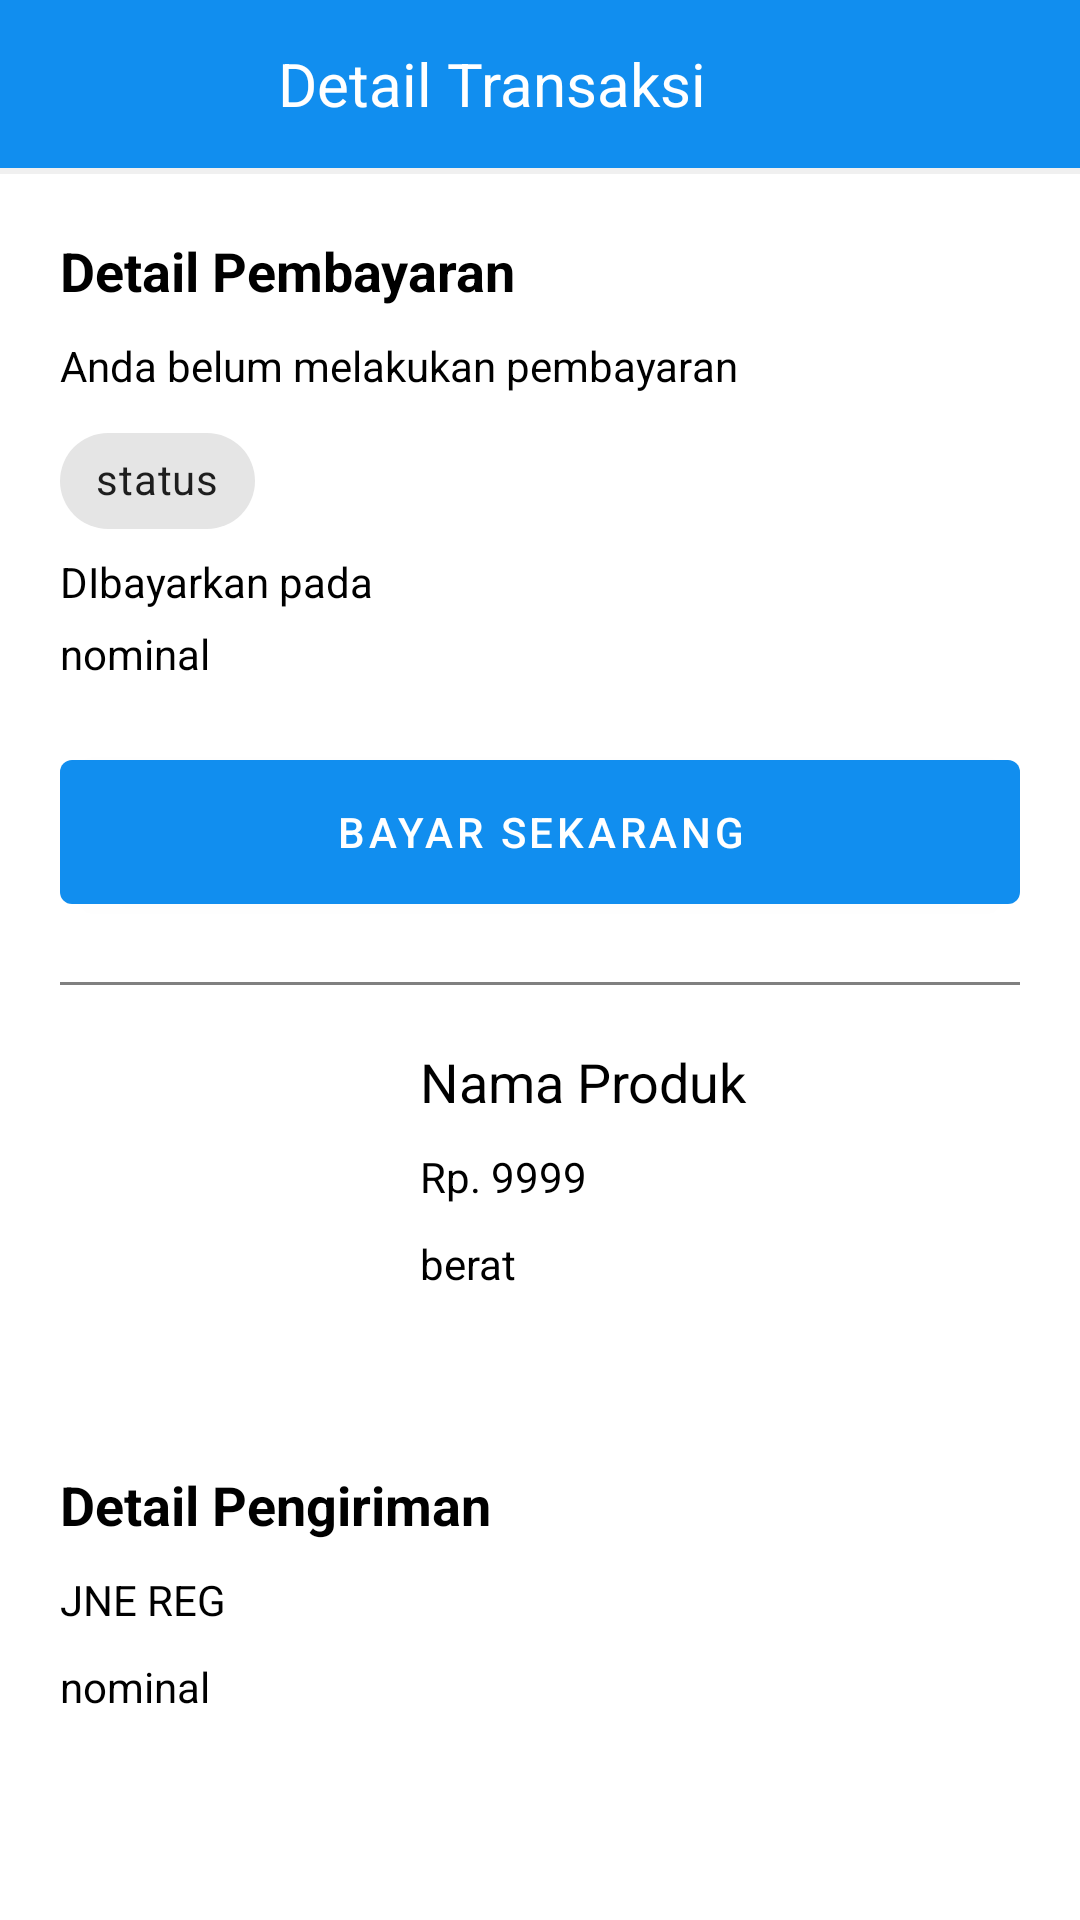

Android layout source for this screen:
<!-- AndroidManifest.xml: application theme Theme.OmahJamur.NoActionBar -->
<!-- res/layout/activity_transaksi_detail.xml -->
<?xml version="1.0" encoding="utf-8"?>
<LinearLayout xmlns:android="http://schemas.android.com/apk/res/android"
    xmlns:app="http://schemas.android.com/apk/res-auto"
    xmlns:tools="http://schemas.android.com/tools"
    android:layout_width="match_parent"
    android:layout_height="match_parent"
    tools:context=".activity.TransaksiDetailActivity"
    android:orientation="vertical">

    <androidx.appcompat.widget.Toolbar
        android:id="@+id/toolbar"
        android:layout_width="match_parent"
        android:layout_height="?actionBarSize"
        android:background="@color/primaryColor">

        <FrameLayout
            android:layout_width="match_parent"
            android:layout_height="match_parent">

            <TextView
                android:layout_width="wrap_content"
                android:layout_height="wrap_content"
                android:layout_marginRight="24dp"
                android:layout_gravity="center"
                android:textColor="@color/colorWhite"
                android:textSize="20dp"
                android:text="Detail Transaksi"/>

        </FrameLayout>

    </androidx.appcompat.widget.Toolbar>

    <View
        android:layout_width="match_parent"
        android:layout_height="2dp"
        android:background="@color/box_stroke"/>

    <androidx.core.widget.NestedScrollView
        android:layout_width="match_parent"
        android:layout_height="wrap_content">

        <LinearLayout
            android:layout_width="match_parent"
            android:layout_height="match_parent"
            android:orientation="vertical"
            android:padding="20dp">

            <LinearLayout
                android:layout_width="match_parent"
                android:layout_height="wrap_content"
                android:orientation="vertical">

                <TextView
                    android:layout_width="match_parent"
                    android:layout_height="wrap_content"
                    android:text="Detail Pembayaran"
                    android:textColor="@color/black"
                    android:textStyle="bold"
                    android:textSize="18dp"
                    android:layout_marginBottom="10dp"/>

                <TextView
                    android:layout_width="match_parent"
                    android:layout_height="wrap_content"
                    android:text="Anda belum melakukan pembayaran"
                    android:id="@+id/belumBayarTv"
                    android:textColor="@color/black"
                    android:layout_marginBottom="5dp"/>

                <LinearLayout
                    android:layout_width="match_parent"
                    android:layout_height="wrap_content"
                    android:orientation="vertical"
                    android:id="@+id/sudahBayarLayout">

                    <com.google.android.material.chip.Chip
                        android:layout_width="wrap_content"
                        android:layout_height="wrap_content"
                        android:text="status"
                        android:id="@+id/chipBayarTv"/>

                    <TextView
                        android:layout_width="match_parent"
                        android:layout_height="wrap_content"
                        android:text="DIbayarkan pada"
                        android:id="@+id/tglTransferTv"
                        android:textColor="@color/black"
                        android:layout_marginBottom="5dp"/>

                    <TextView
                        android:layout_width="match_parent"
                        android:layout_height="wrap_content"
                        android:text="nominal"
                        android:id="@+id/nominalTv"
                        android:textColor="@color/black"/>

                </LinearLayout>

                <com.google.android.material.button.MaterialButton
                    android:layout_width="match_parent"
                    android:layout_height="60dp"
                    android:text="BAYAR SEKARANG"
                    android:id="@+id/bayarBtn"
                    android:layout_marginTop="20dp"/>


            </LinearLayout>

            <View
                android:layout_width="match_parent"
                android:layout_height="1dp"
                android:background="@color/colorGray"
                android:layout_marginTop="20dp"
                android:layout_marginBottom="20dp"/>

            <LinearLayout
                android:layout_width="match_parent"
                android:layout_height="wrap_content"
                android:orientation="horizontal">

                <ImageView
                    android:layout_width="100dp"
                    android:layout_height="100dp"
                    android:src="@drawable/ic_image_black"
                    android:id="@+id/gambarProdukTv"
                    android:layout_marginRight="20dp"/>

                <LinearLayout
                    android:layout_width="match_parent"
                    android:layout_height="wrap_content"
                    android:orientation="vertical">

                    <TextView
                        android:id="@+id/namaProdukTv"
                        android:layout_width="match_parent"
                        android:layout_height="wrap_content"
                        android:text="Nama Produk"
                        android:textColor="@color/black"
                        android:textSize="18dp"/>

                    <TextView
                        android:id="@+id/hargaTv"
                        android:layout_width="match_parent"
                        android:layout_height="wrap_content"
                        android:layout_marginTop="10dp"
                        android:text="Rp. 9999"
                        android:textColor="@color/black"/>

                    <TextView
                        android:id="@+id/jumlahTv"
                        android:layout_width="match_parent"
                        android:layout_height="wrap_content"
                        android:layout_marginTop="10dp"
                        android:text="berat"
                        android:textColor="@color/black"/>

                </LinearLayout>

            </LinearLayout>

            <View
                android:layout_width="match_parent"
                android:layout_height="1dp"
                android:textColor="@color/black"
                android:layout_marginTop="20dp"
                android:layout_marginBottom="20dp"/>

            <LinearLayout
                android:layout_width="match_parent"
                android:layout_height="wrap_content"
                android:orientation="vertical">

                <TextView
                    android:layout_width="match_parent"
                    android:layout_height="wrap_content"
                    android:text="Detail Pengiriman"
                    android:textColor="@color/black"
                    android:textStyle="bold"
                    android:textSize="18dp"
                    android:layout_marginBottom="10dp"/>

                <LinearLayout
                    android:layout_width="match_parent"
                    android:layout_height="wrap_content"
                    android:orientation="vertical">

                    <TextView
                        android:layout_width="match_parent"
                        android:layout_height="wrap_content"
                        android:text="JNE REG"
                        android:textColor="@color/black"
                        android:layout_marginBottom="10dp"/>

                    <TextView
                        android:layout_width="match_parent"
                        android:layout_height="wrap_content"
                        android:text="nominal"
                        android:id="@+id/biayaOngkirTv"
                        android:textColor="@color/black"
                        android:layout_marginBottom="10dp"/>

                    <TextView
                        android:layout_width="match_parent"
                        android:layout_height="wrap_content"
                        android:text=""
                        android:id="@+id/resiTV"
                        android:textColor="@color/black"/>

                </LinearLayout>

            </LinearLayout>

            <com.google.android.material.button.MaterialButton
                android:layout_width="match_parent"
                android:layout_height="60dp"
                android:text="SELESAI"
                android:id="@+id/btn"
                android:layout_marginTop="50dp"
                android:layout_marginBottom="20dp"/>

        </LinearLayout>

    </androidx.core.widget.NestedScrollView>

</LinearLayout>
<!-- resources referenced by this layout -->
<resources>
  <color name="black">#000000</color>
  <color name="box_stroke">#F0F0F0</color>
  <color name="colorGray">#808080</color>
  <color name="colorWhite">#ffffff</color>
  <color name="primaryColor">#118eef</color>
  <style name="Theme.OmahJamur.NoActionBar">
          <item name="windowActionBar">false</item>
          <item name="windowNoTitle">true</item>
      </style>
</resources>
